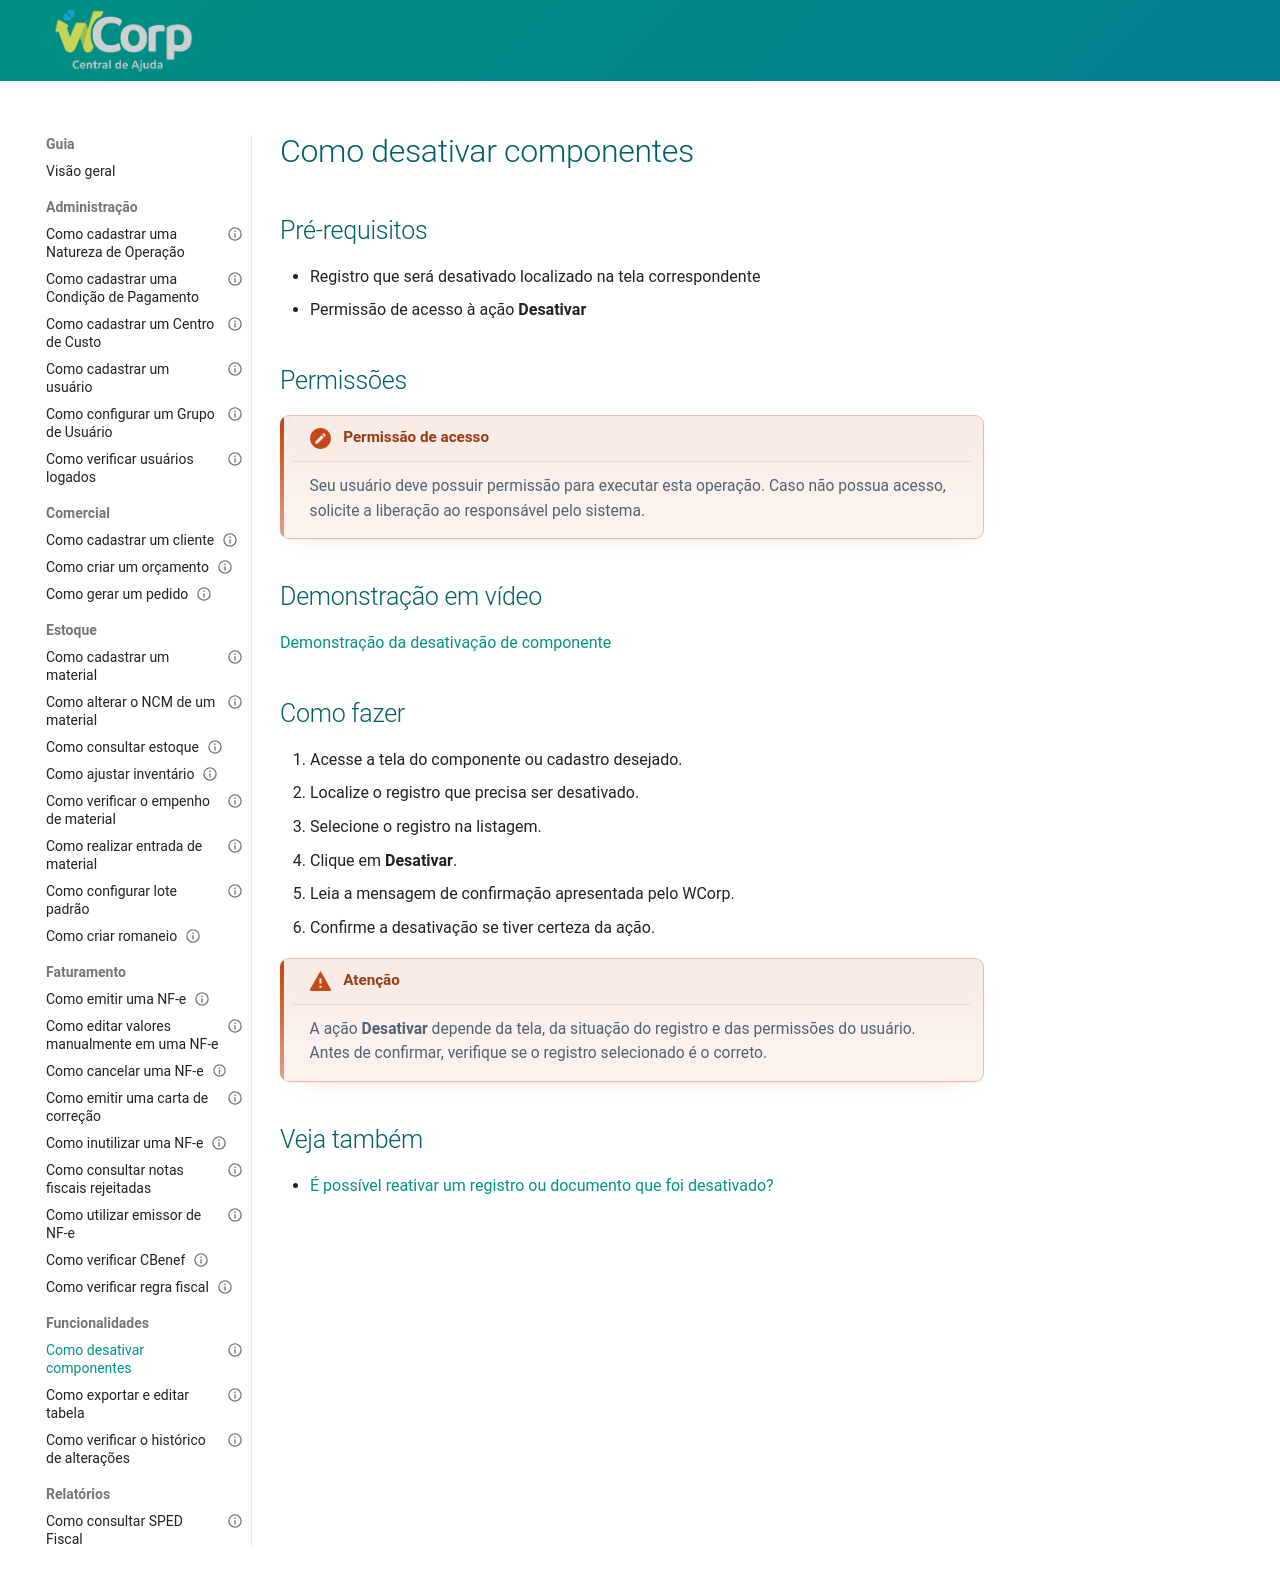

repository: suporteWCorp/erp-docs · page: como-fazer/desativar-componentes/index.html · generator: mkdocs

---
id: desativar-componentes
title: Como desativar componentes
type: guia
category: Funcionalidades
description: Aprenda como desativar componentes, cadastros ou registros no WCorp quando a ação estiver disponível.
status: published
tags:
  - desativar
  - componente
  - cadastro
  - registro
---

# Como desativar componentes

## Pré-requisitos

- Registro que será desativado localizado na tela correspondente
- Permissão de acesso à ação **Desativar**

## Permissões

--8<-- "shared/avisos/permissoes.md"

## Demonstração em vídeo

[Demonstração da desativação de componente](../assets/videos/guias/desativar-componentes/desativar-componentes.mp4){ .wc-video-link }

## Como fazer

1. Acesse a tela do componente ou cadastro desejado.
2. Localize o registro que precisa ser desativado.
3. Selecione o registro na listagem.
4. Clique em **Desativar**.
5. Leia a mensagem de confirmação apresentada pelo WCorp.
6. Confirme a desativação se tiver certeza da ação.

!!! warning "Atenção"
    A ação **Desativar** depende da tela, da situação do registro e das permissões do usuário. Antes de confirmar, verifique se o registro selecionado é o correto.

## Veja também

- [É possível reativar um registro ou documento que foi desativado?](../referencia/faq/reativar-registro-desativado.md){: target="_blank" rel="noopener" }
